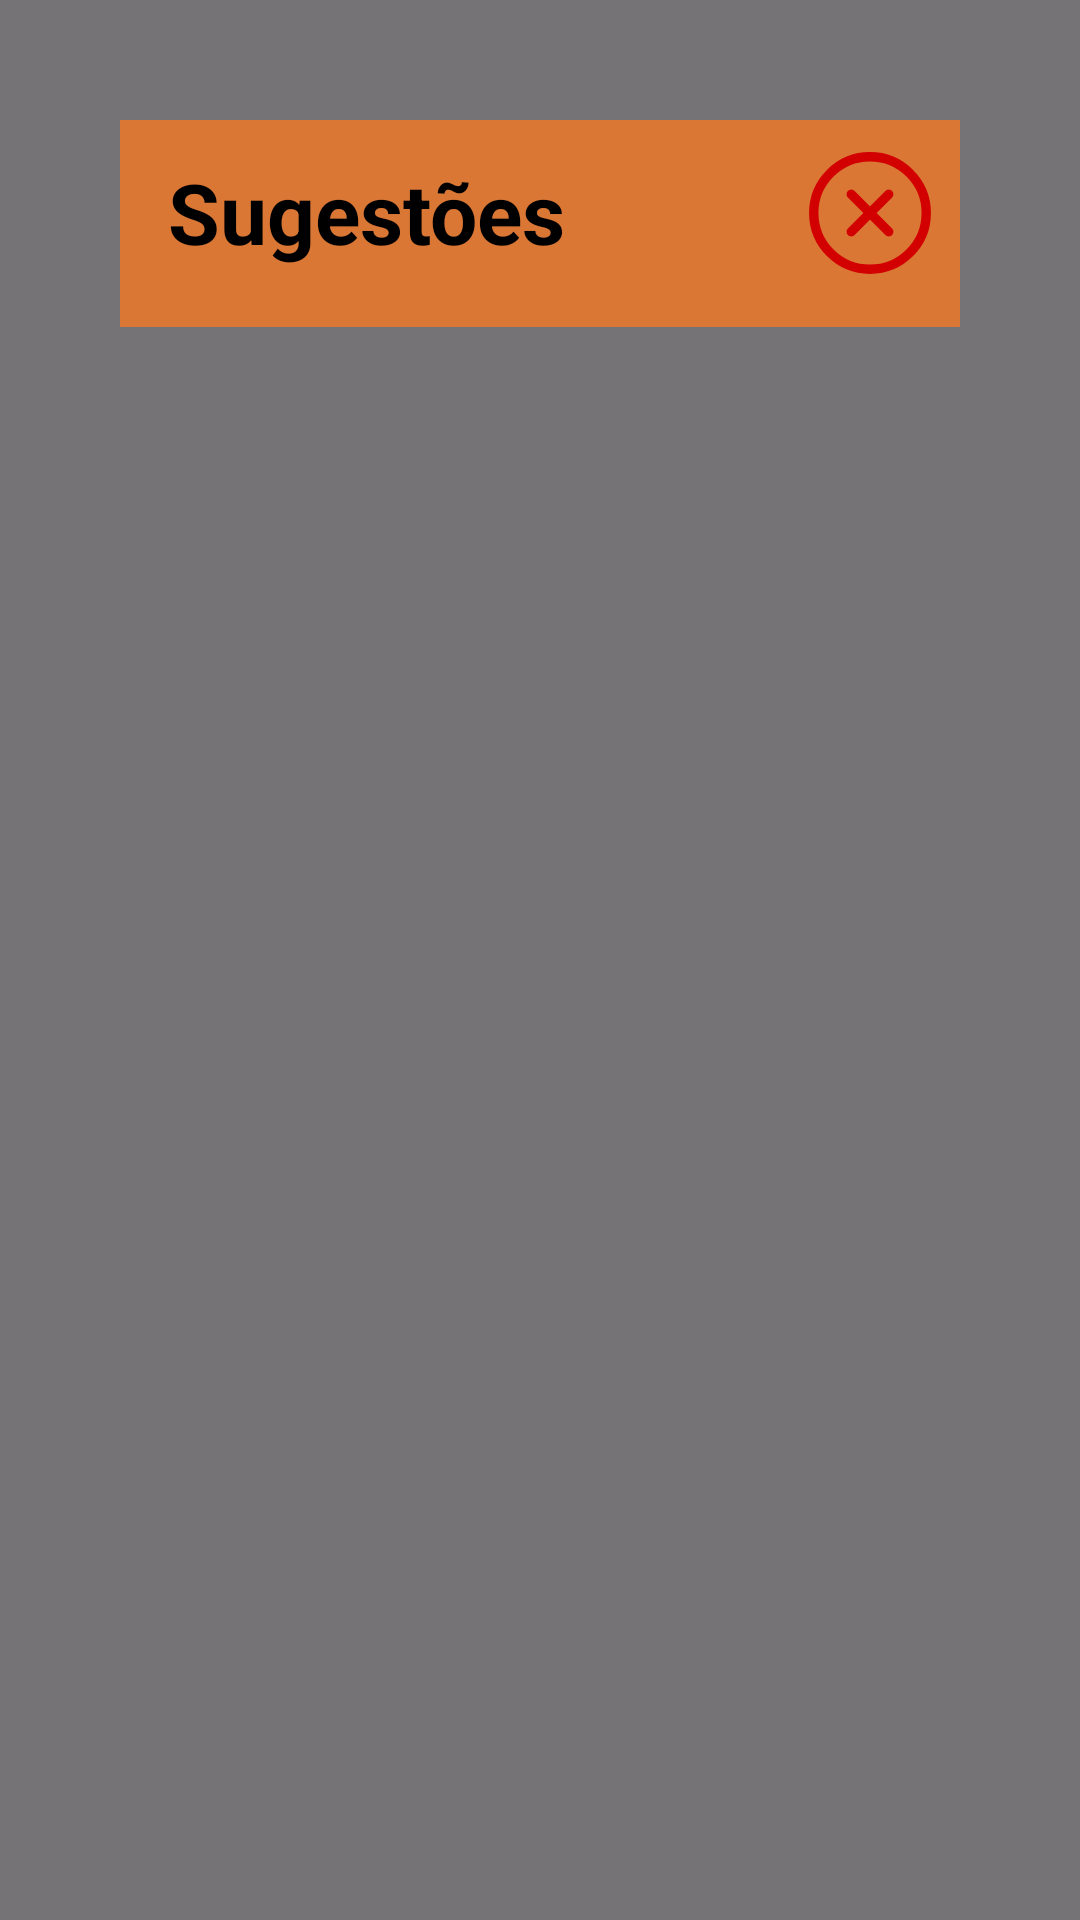

Layout XML and referenced resources for this Android screen:
<!-- AndroidManifest.xml: application theme Theme.AgendaAlimentacao -->
<!-- res/layout/fragment_alterar_sugestao_alimento.xml -->
<?xml version="1.0" encoding="utf-8"?>
<FrameLayout xmlns:android="http://schemas.android.com/apk/res/android"
    xmlns:app="http://schemas.android.com/apk/res-auto"
    xmlns:tools="http://schemas.android.com/tools"
    android:id="@+id/fragmentSugestaoContainer"
    android:layout_width="match_parent"
    android:layout_height="match_parent"
    android:background="#BF474747"
    tools:context=".FragmentAlterarSugestaoAlimento"
    android:clickable="true">

    <androidx.constraintlayout.widget.ConstraintLayout
        android:layout_width="match_parent"
        android:layout_height="match_parent">

        <TableLayout
            android:id="@+id/tableLayout2"
            android:layout_width="match_parent"
            android:layout_height="wrap_content"
            android:layout_margin="40dp"
            android:background="#DA7735"
            app:layout_constraintEnd_toEndOf="parent"
            app:layout_constraintStart_toStartOf="parent"
            app:layout_constraintTop_toTopOf="parent">

            <TableRow
                android:layout_width="match_parent"
                android:layout_height="wrap_content">

                <TextView
                    android:id="@+id/textTituloRefeicaoEditar"
                    android:layout_width="match_parent"
                    android:layout_height="wrap_content"
                    android:layout_weight="1"
                    android:layout_marginStart="16dp"
                    android:layout_marginTop="12dp"
                    android:text="Sugestões"
                    android:textColor="#000000"
                    android:textSize="28sp"
                    android:textStyle="bold"
                    app:layout_constraintStart_toStartOf="parent"
                    app:layout_constraintTop_toTopOf="parent" />

                <ImageButton
                    android:id="@+id/textView"
                    android:layout_width="wrap_content"
                    android:layout_height="wrap_content"
                    android:layout_gravity="right|center_vertical"
                    android:layout_marginTop="4dp"
                    android:background="@null"
                    android:onClick="FecharSugestaoAlimentos"
                    android:textColor="#000000"
                    android:textSize="34sp"
                    app:srcCompat="@drawable/close_circle_outline"
                    android:layout_marginRight="5dp"/>

            </TableRow>

            <TableRow
                android:layout_width="match_parent"
                android:layout_height="wrap_content">

                <androidx.recyclerview.widget.RecyclerView
                    android:id="@+id/listaItensSugeridosRecyclerView"
                    android:layout_width="match_parent"
                    android:layout_height="wrap_content"
                    android:layout_marginLeft="5dp"
                    android:layout_marginTop="10dp"
                    android:layout_marginRight="5dp"
                    android:layout_marginBottom="5dp"
                    android:background="#FFFFFF"
                    android:layout_weight="1"/>
            </TableRow>

        </TableLayout>


    </androidx.constraintlayout.widget.ConstraintLayout>
</FrameLayout>
<!-- resources referenced by this layout -->
<resources>
  <!-- drawable close_circle_outline (drawable) -->
  <vector xmlns:android="http://schemas.android.com/apk/res/android" android:height="50dp" android:viewportHeight="512" android:viewportWidth="512" android:width="50dp">
        
      <path android:fillColor="#00000000" android:pathData="M448,256c0,-106 -86,-192 -192,-192S64,150 64,256s86,192 192,192 192,-86 192,-192z" android:strokeColor="#d20000" android:strokeWidth="32"/>
        
      <path android:fillColor="#00000000" android:pathData="M320,320L192,192M192,320l128,-128" android:strokeColor="#d20000" android:strokeLineCap="round" android:strokeLineJoin="round" android:strokeWidth="32"/>
      
  </vector>
  <style name="Theme.AgendaAlimentacao" parent="Base.Theme.AgendaAlimentacao" />
  <style name="Base.Theme.AgendaAlimentacao" parent="Theme.Material3.DayNight.NoActionBar">
          
          
      </style>
</resources>
